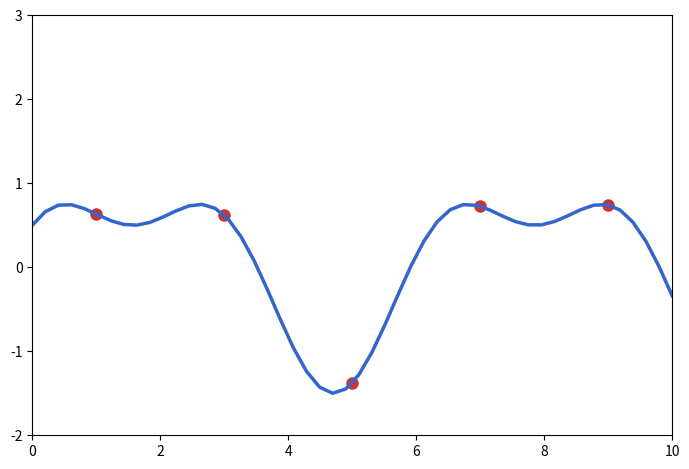
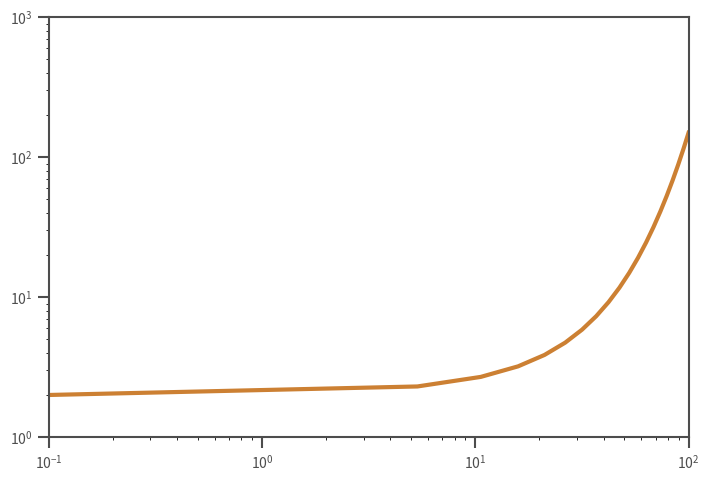

The matplotlib source for these figures, in order:
#!/usr/bin/env python3
from __future__ import annotations

from pathlib import Path
import argparse
import math

import matplotlib.pyplot as plt
import numpy as np


def save(fig, path):
    fig.savefig(path, dpi=fig.dpi, facecolor=fig.get_facecolor())
    plt.close(fig)
    print(f"saved {path}")


def first_plot(out):
    fig = plt.figure(figsize=(8, 6), dpi=100, facecolor="white")
    ax = fig.add_axes([0.15, 0.15, 0.80, 0.70])
    x = np.linspace(0, 10, 50)
    y = np.sin(x) + 0.5 * np.cos(2 * x)
    ax.plot(x, y, color=(0.2, 0.4, 0.8), linewidth=2.5)
    sx = np.array([1, 3, 5, 7, 9])
    ax.scatter(sx, np.sin(sx) + 0.5 * np.cos(2 * sx), color=(0.8, 0.2, 0.2), s=64)
    ax.set_xlim(0, 10); ax.set_ylim(-2, 3)
    save(fig, out)


def second_plot(out):
    fig = plt.figure(figsize=(8, 6), dpi=100, facecolor="white")
    ax = fig.add_axes([0.15, 0.15, 0.80, 0.70])
    t = np.linspace(0, 1, 20)
    x = 0.1 + (100 - 0.1) * t
    y = 1 + np.exp(5 * t)
    ax.plot(x, y, color=(0.8, 0.5, 0.2), linewidth=3)
    ax.set_xlim(0.1, 100); ax.set_ylim(1, 1000)
    ax.set_xscale("log"); ax.set_yscale("log")
    ax.tick_params(length=8, width=1.5, colors="0.3")
    for spine in ax.spines.values():
        spine.set_color("0.3"); spine.set_linewidth(1.5)
    save(fig, out)


def main():
    parser = argparse.ArgumentParser(description="Matplotlib counterpart for axes/basic/main.go")
    parser.add_argument("--output-dir", default=".")
    args = parser.parse_args()
    out = Path(args.output_dir)
    out.mkdir(parents=True, exist_ok=True)
    first_plot(out / "axes_basic_python.png")
    second_plot(out / "axes_logarithmic_python.png")


if __name__ == "__main__":
    main()
